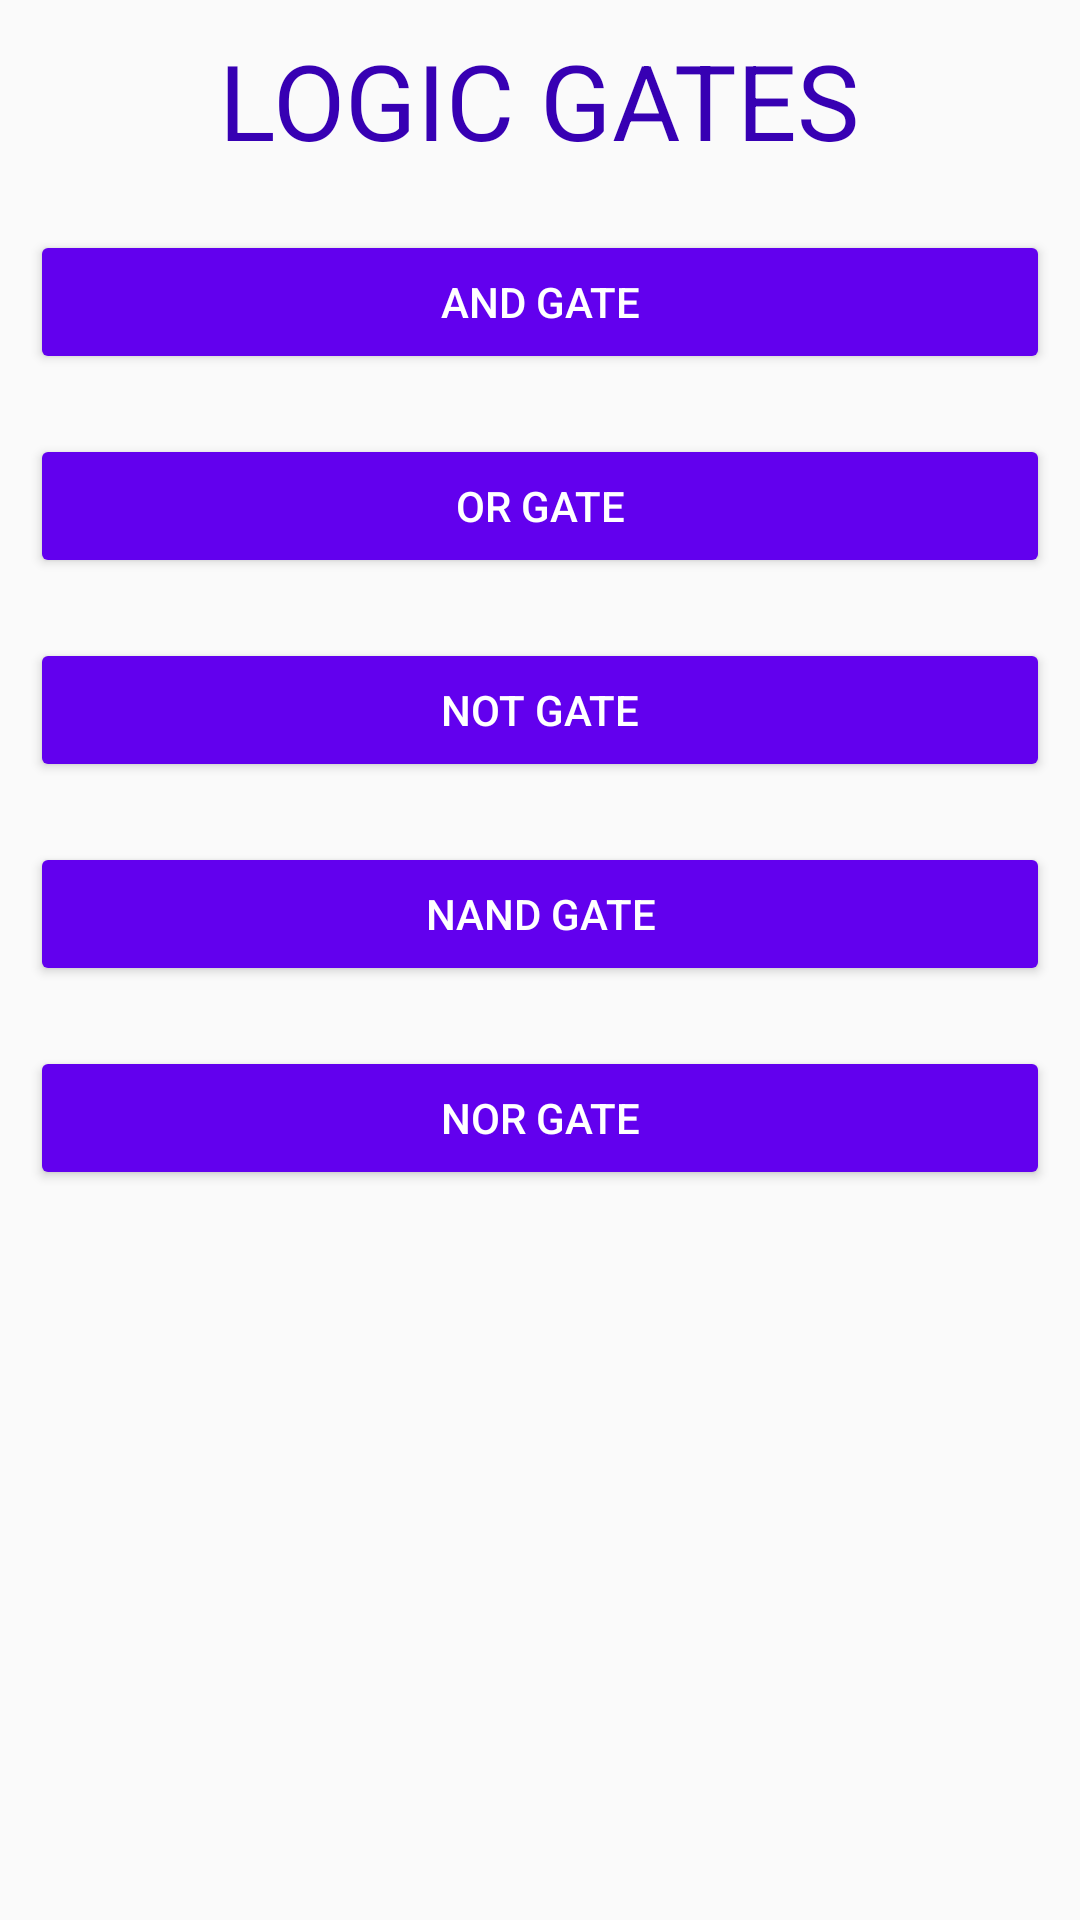

This screen was rendered from an Android layout file. Write that file and the resources it references.
<!-- AndroidManifest.xml: application theme AppTheme -->
<!-- res/layout/activity_main.xml -->
<?xml version="1.0" encoding="utf-8"?>
<LinearLayout xmlns:android="http://schemas.android.com/apk/res/android"
    xmlns:tools="http://schemas.android.com/tools"
    android:layout_width="match_parent"
    android:layout_height="match_parent"
    android:orientation="vertical"
    tools:context="com.example.android.logicgates.MainActivity">

    <TextView
        android:layout_width="wrap_content"
        android:layout_height="wrap_content"
        android:textAppearance="?android:attr/textAppearanceLarge"
        android:text="LOGIC GATES"
        style="@style/heading"
        android:textSize="35sp"
        android:layout_margin="10dp"
        android:layout_alignParentTop="true"
        android:layout_centerHorizontal="true"
        android:layout_gravity="center_horizontal" />

    <Button
        android:layout_width="match_parent"
        android:layout_height="wrap_content"
        android:layout_margin="10dp"
        style="@style/button"
        android:text="AND Gate"
        android:onClick="AND"
        android:layout_gravity="center_horizontal" />

    <Button
        android:layout_width="match_parent"
        android:layout_height="wrap_content"
        android:text="Or Gate"
        style="@style/button"
        android:onClick="OR"
        android:layout_margin="10dp"
        android:layout_gravity="center_horizontal" />

    <Button
        android:layout_width="match_parent"
        android:layout_height="wrap_content"
        android:text="Not Gate"
        style="@style/button"
        android:onClick="NOT"
        android:layout_margin="10dp"
        android:layout_gravity="center_horizontal" />

    <Button
        android:layout_width="match_parent"
        android:layout_height="wrap_content"
        android:text="NAND Gate"
        android:onClick="NAND"
        style="@style/button"
        android:layout_margin="10dp"
        android:layout_gravity="center_horizontal" />

    <Button
        android:layout_width="match_parent"
        android:layout_height="wrap_content"
        android:text="Nor Gate"
        style="@style/button"
        android:onClick="NOR"
        android:layout_margin="10dp"
        android:layout_gravity="center_horizontal" />
</LinearLayout>
<!-- resources referenced by this layout -->
<resources>
  <style name="button">
          <item name="android:textColor">#FFFFFF</item>
      </style>
  <style name="heading">
          <item name="android:textColor">@color/colorPrimaryDark</item>
      </style>
  <style name="AppTheme" parent="Theme.AppCompat.Light.DarkActionBar">
          
          <item name="colorPrimary">@color/colorPrimary</item>
          <item name="colorPrimaryDark">@color/colorPrimaryDark</item>
          <item name="colorAccent">@color/colorAccent</item>
          <item name="android:colorButtonNormal">@color/colorPrimary</item>
          <item name="android:colorBackground">@color/background_material_light</item>
      </style>
  <!-- not gathered from this repository: default colours our renderer supplied (Android Studio template values) -->
  <color name="colorPrimary">#FF6200EE</color>
  <color name="colorPrimaryDark">#FF3700B3</color>
  <color name="colorAccent">#FF03DAC5</color>
</resources>
